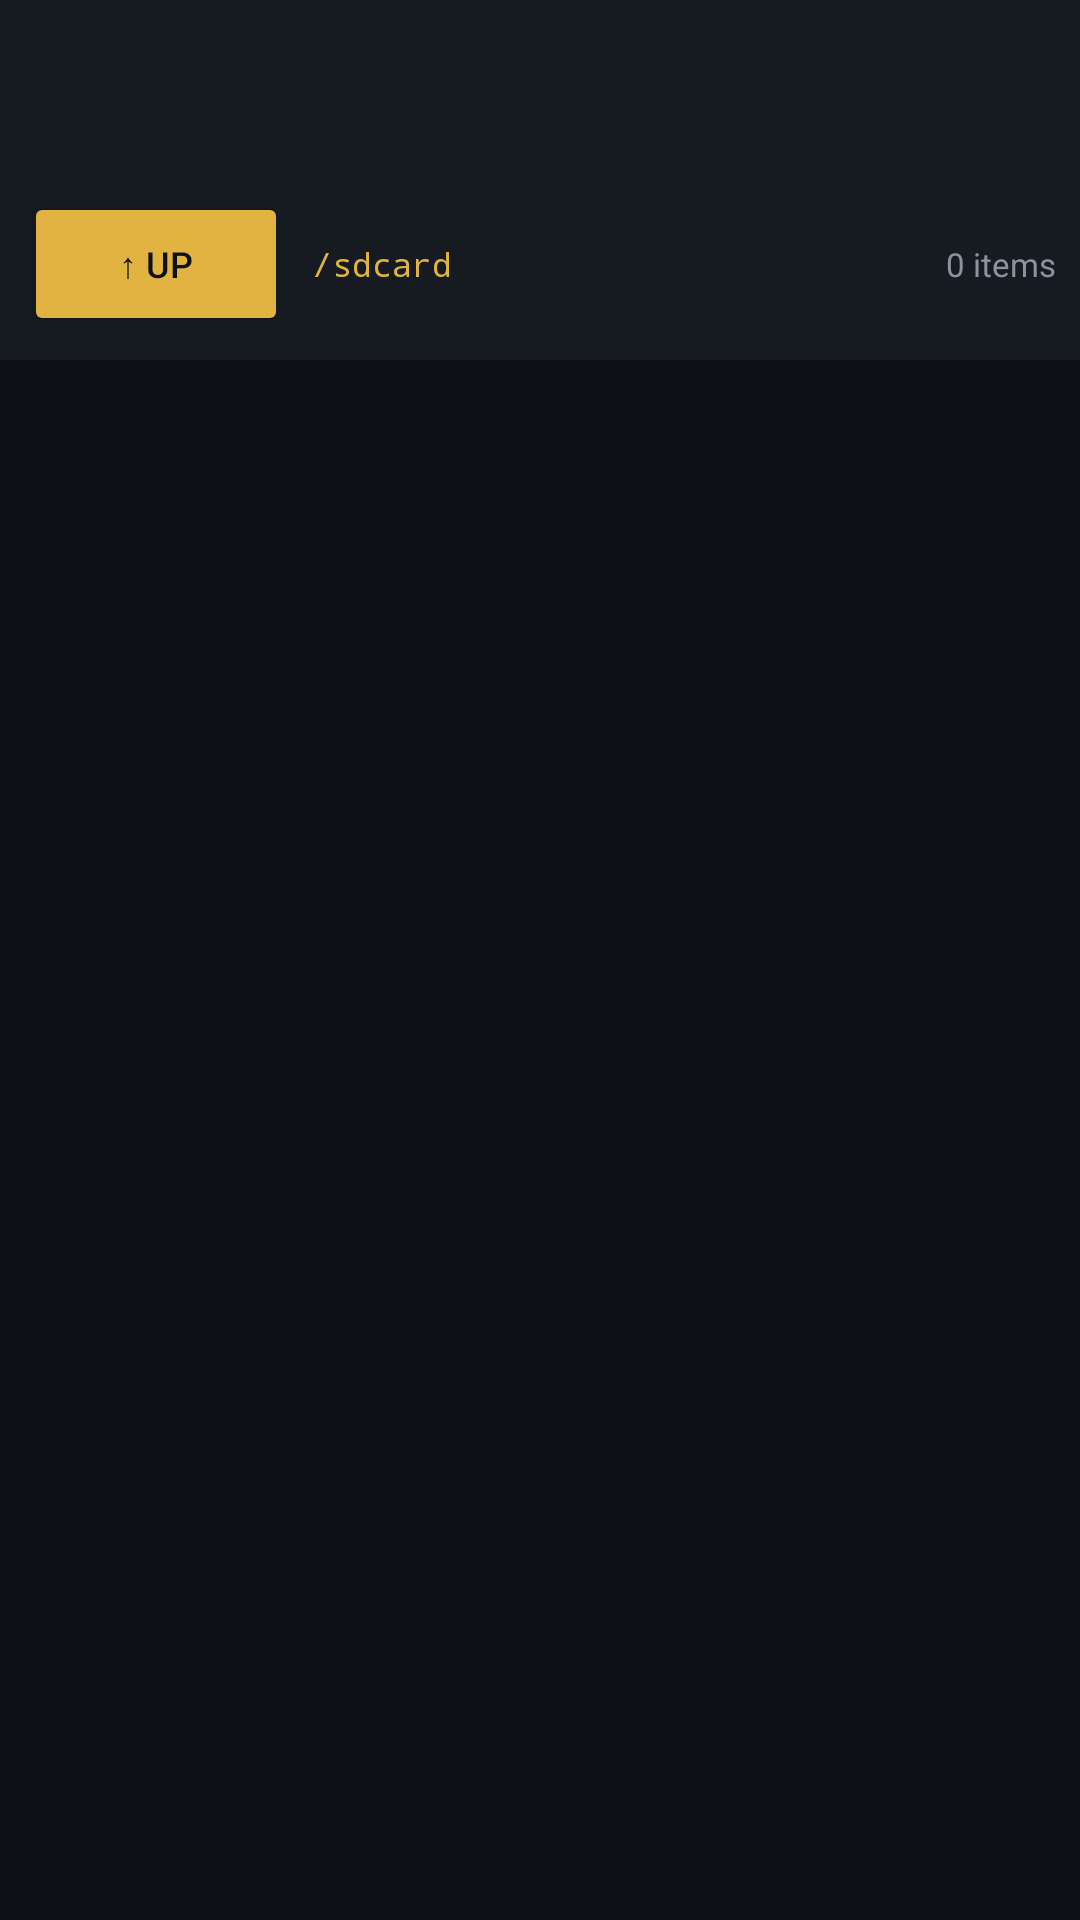

Reconstruct the res/layout file that produces this screen, plus the resources it refers to.
<!-- AndroidManifest.xml: application theme Theme.DiscordiaTerminal -->
<!-- res/layout/activity_file_manager.xml -->
<?xml version="1.0" encoding="utf-8"?>
<LinearLayout
    xmlns:android="http://schemas.android.com/apk/res/android"
    xmlns:app="http://schemas.android.com/apk/res-auto"
    android:layout_width="match_parent"
    android:layout_height="match_parent"
    android:orientation="vertical"
    android:background="@color/terminal_bg">

    <com.google.android.material.appbar.AppBarLayout
        android:layout_width="match_parent"
        android:layout_height="wrap_content">
        <androidx.appcompat.widget.Toolbar
            android:id="@+id/toolbar"
            android:layout_width="match_parent"
            android:layout_height="?attr/actionBarSize"
            android:background="@color/surface_dark"
            app:titleTextColor="@color/accent_yellow"/>
    </com.google.android.material.appbar.AppBarLayout>

    <LinearLayout
        android:layout_width="match_parent"
        android:layout_height="wrap_content"
        android:orientation="horizontal"
        android:background="@color/surface_dark"
        android:padding="8dp"
        android:gravity="center_vertical">

        <Button
            android:id="@+id/btnUp"
            android:layout_width="wrap_content"
            android:layout_height="wrap_content"
            android:text="↑ Up"
            android:textSize="12sp"
            android:backgroundTint="@color/accent_yellow"
            android:textColor="@color/terminal_bg"
            android:padding="6dp"/>

        <TextView
            android:id="@+id/tvPath"
            android:layout_width="0dp"
            android:layout_height="wrap_content"
            android:layout_weight="1"
            android:text="/sdcard"
            android:textColor="@color/accent_yellow"
            android:fontFamily="monospace"
            android:textSize="11sp"
            android:paddingStart="8dp"
            android:ellipsize="start"
            android:singleLine="true"/>

        <TextView
            android:id="@+id/tvFileCount"
            android:layout_width="wrap_content"
            android:layout_height="wrap_content"
            android:text="0 items"
            android:textColor="@color/text_secondary"
            android:textSize="11sp"/>
    </LinearLayout>

    <androidx.recyclerview.widget.RecyclerView
        android:id="@+id/rvFiles"
        android:layout_width="match_parent"
        android:layout_height="0dp"
        android:layout_weight="1"/>
</LinearLayout>
<!-- resources referenced by this layout -->
<resources>
  <color name="accent_yellow">#E3B341</color>
  <color name="surface_dark">#161B22</color>
  <color name="terminal_bg">#0D1117</color>
  <color name="text_secondary">#8B949E</color>
  <style name="Theme.DiscordiaTerminal" parent="Theme.MaterialComponents.DayNight.DarkActionBar">
          <item name="colorPrimary">@color/accent_blue</item>
          <item name="colorPrimaryVariant">@color/surface_dark</item>
          <item name="colorOnPrimary">@color/terminal_bg</item>
          <item name="colorSecondary">@color/accent_green</item>
          <item name="colorOnSecondary">@color/terminal_bg</item>
          <item name="android:colorBackground">@color/terminal_bg</item>
          <item name="android:windowBackground">@color/terminal_bg</item>
          <item name="android:statusBarColor">@color/surface_dark</item>
          <item name="android:navigationBarColor">@color/surface_dark</item>
          <item name="android:textColorPrimary">@color/text_primary</item>
          <item name="android:textColorSecondary">@color/text_secondary</item>
          <item name="windowActionBar">false</item>
          <item name="windowNoTitle">true</item>
      </style>
  <color name="accent_blue">#58A6FF</color>
  <color name="accent_green">#3FB950</color>
  <color name="text_primary">#C9D1D9</color>
</resources>
